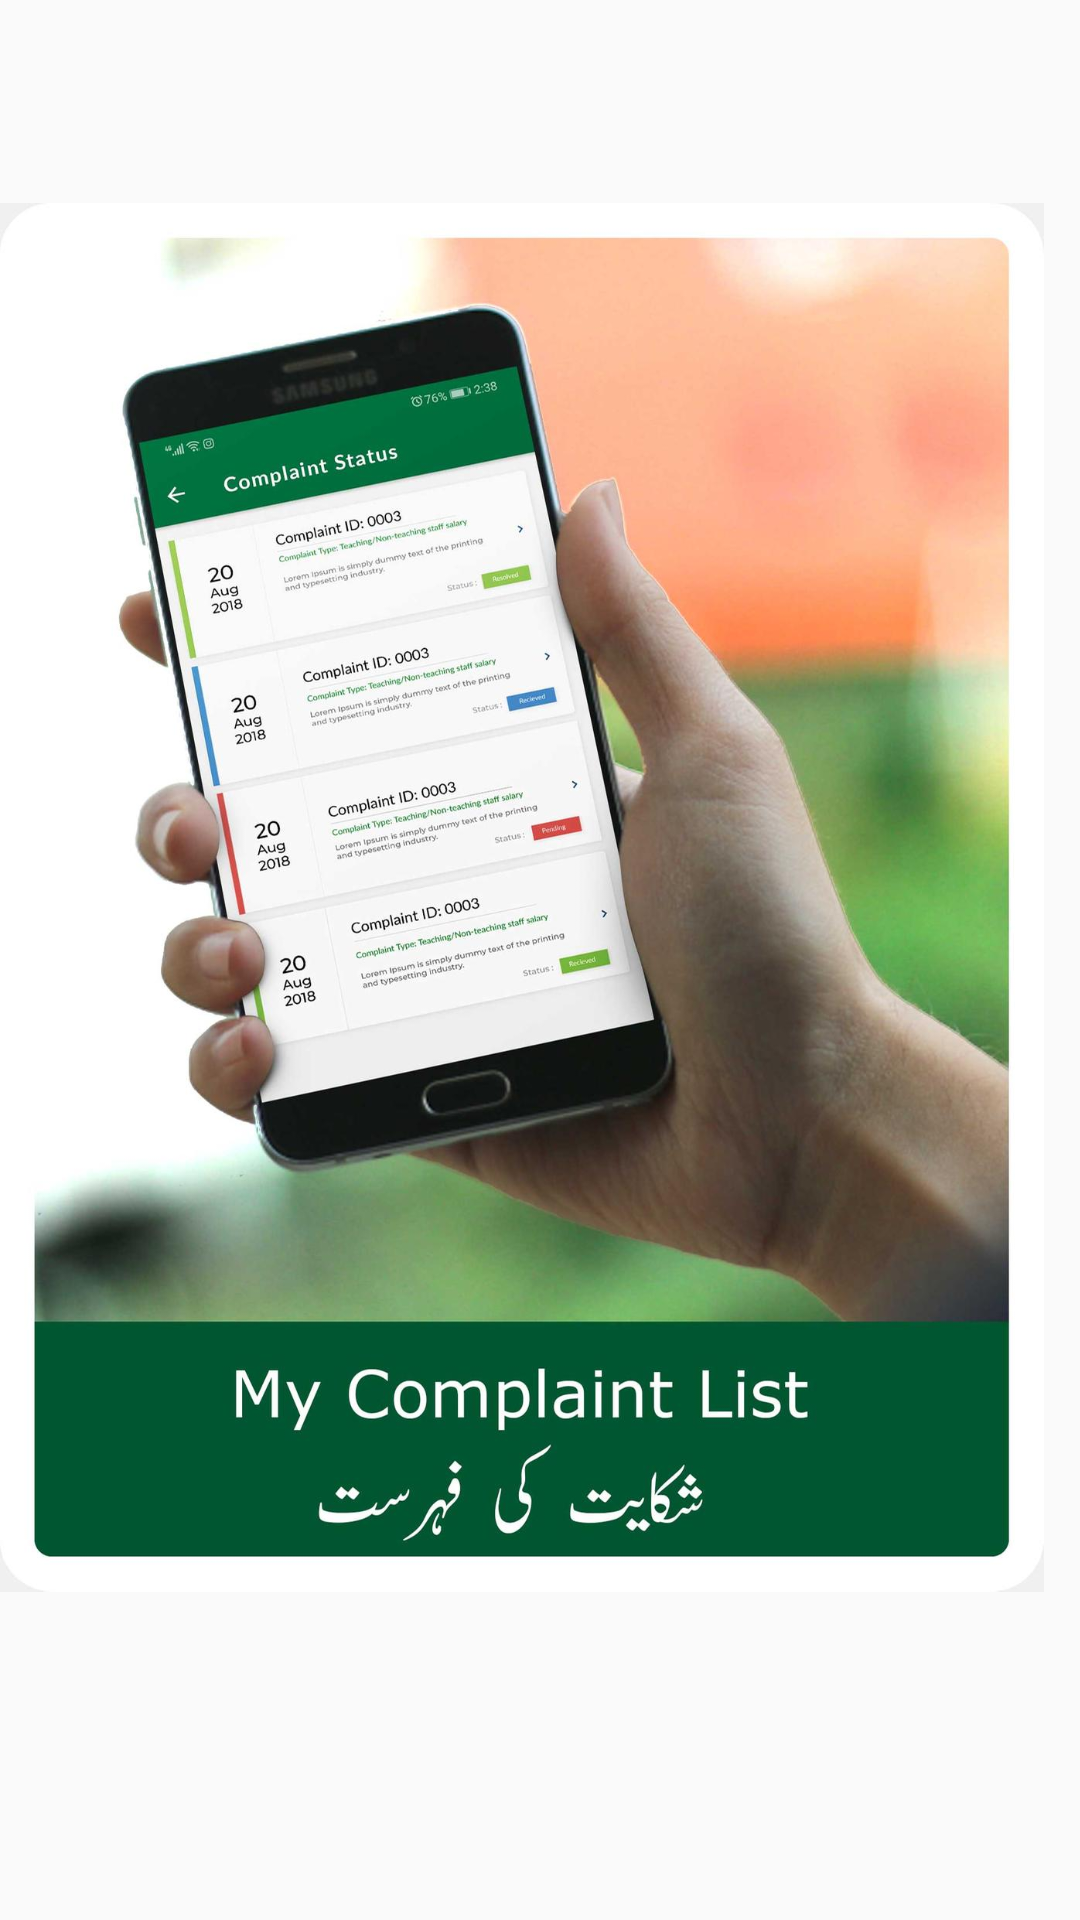

Layout XML and referenced resources for this Android screen:
<!-- AndroidManifest.xml: application theme AppTheme -->
<!-- res/layout/fragment_listof_complaint.xml -->
<LinearLayout xmlns:android="http://schemas.android.com/apk/res/android"
    xmlns:tools="http://schemas.android.com/tools"
    android:layout_width="match_parent"
    android:layout_height="match_parent"
    android:orientation="vertical"
    tools:context="com.psra.complaintsystem.activities.ListofComplaintFragment">

    


    <ImageView
        android:id="@+id/tvimage"
        android:gravity="center"
        android:layout_width="wrap_content"
        android:layout_height="wrap_content"
        android:src="@drawable/status"
        android:paddingRight="12dp"
        />


</LinearLayout>
<!-- resources referenced by this layout -->
<resources>
  <!-- drawable status: jpg bitmap (drawable-hdpi, 55782 bytes) -->
  <style name="AppTheme" parent="Theme.AppCompat.Light.NoActionBar">
          
          <item name="colorPrimary">@color/colorPrimary</item>
          <item name="colorPrimaryDark">@color/colorPrimaryDark</item>
          <item name="colorAccent">@color/colorAccent</item>
  
      </style>
  <color name="colorPrimary">#005e34</color>
  <color name="colorPrimaryDark">#005e34</color>
  <color name="colorAccent">#005e34</color>
</resources>
